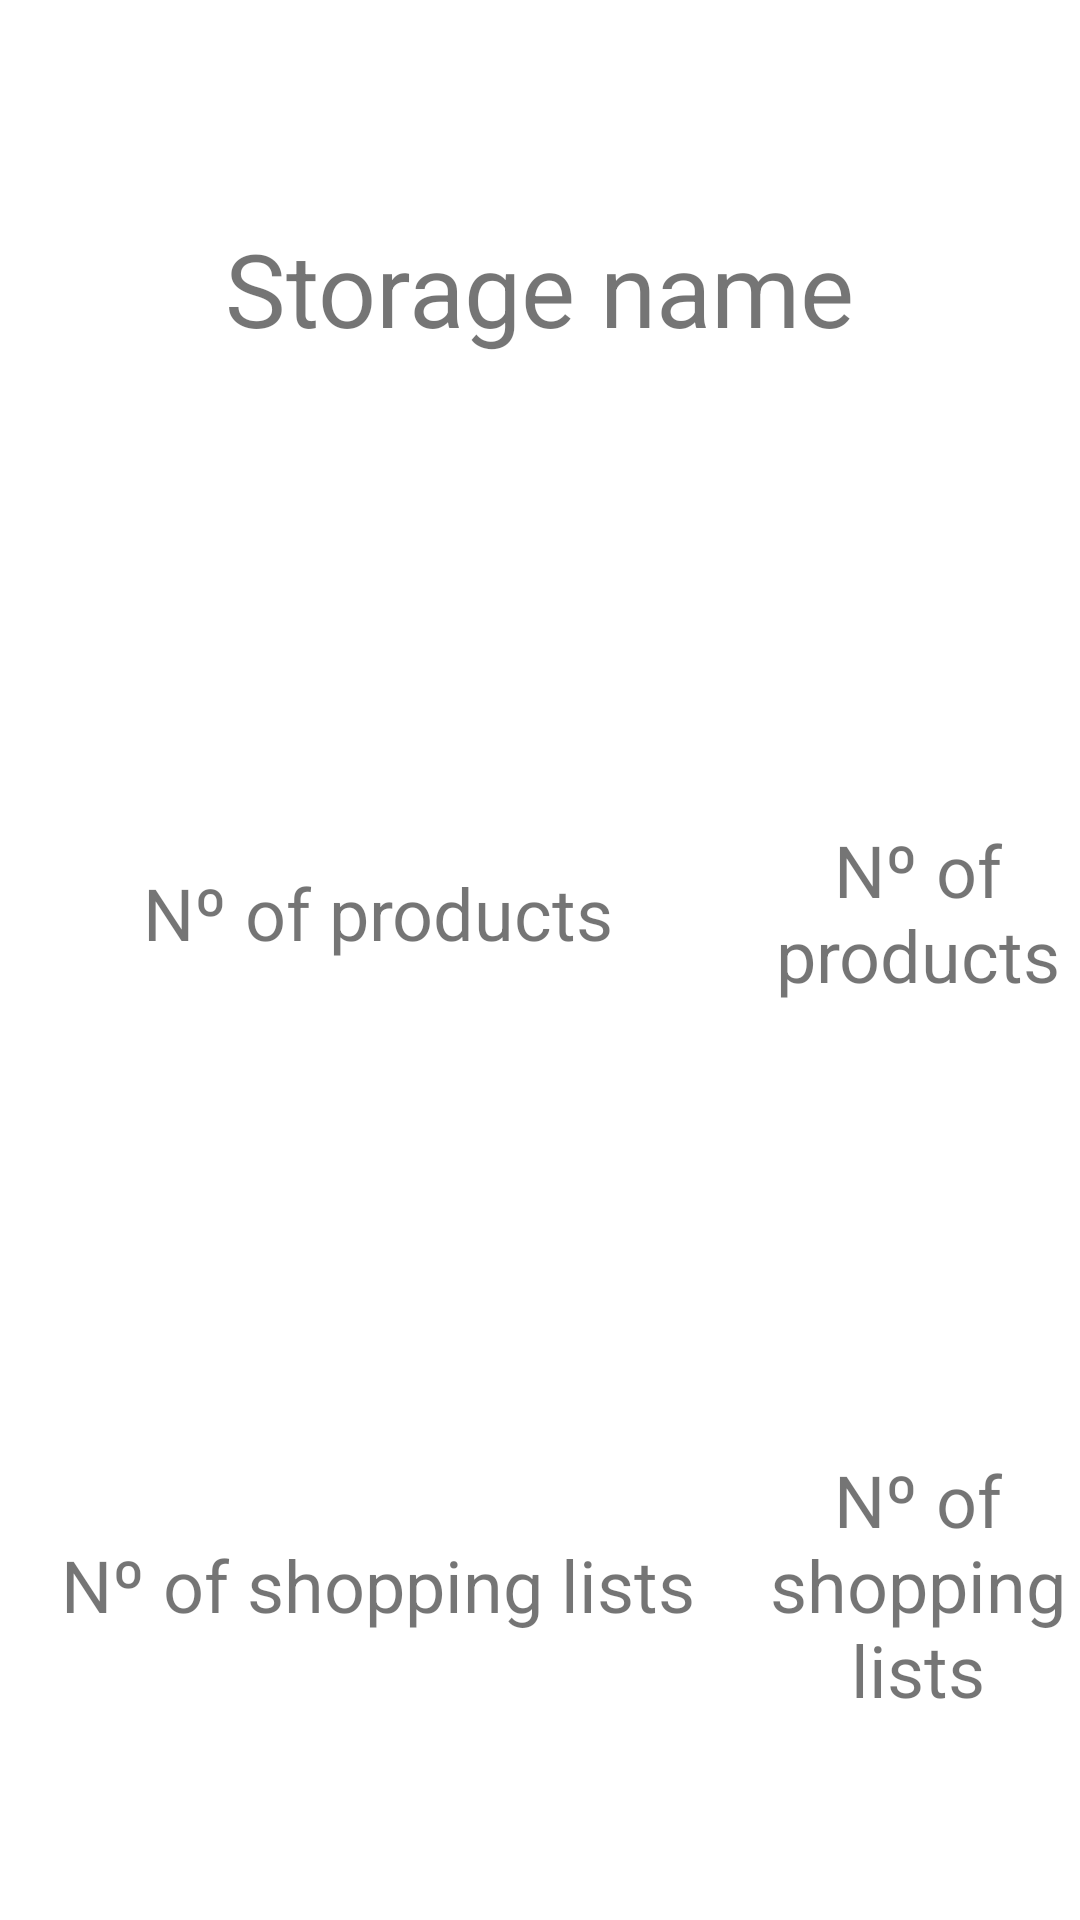

Reconstruct the res/layout file that produces this screen, plus the resources it refers to.
<!-- AndroidManifest.xml: application theme Theme.TrabajoFinGrado -->
<!-- res/layout/storage_list_item.xml -->
<?xml version="1.0" encoding="utf-8"?>
<androidx.constraintlayout.widget.ConstraintLayout xmlns:android="http://schemas.android.com/apk/res/android"
    xmlns:app="http://schemas.android.com/apk/res-auto"
    xmlns:tools="http://schemas.android.com/tools"
    android:layout_width="match_parent"
    android:layout_height="wrap_content">

    <TextView
        android:id="@+id/txtStorageName"
        android:layout_width="wrap_content"
        android:layout_height="wrap_content"
        android:ellipsize="end"
        android:maxLines="1"
        android:padding="4dp"
        android:text="@string/storage_name"
        android:textSize="34sp"
        app:layout_constraintBottom_toTopOf="@+id/guideline24"
        app:layout_constraintEnd_toEndOf="parent"
        app:layout_constraintHorizontal_bias="0.5"
        app:layout_constraintStart_toStartOf="parent"
        app:layout_constraintTop_toTopOf="parent"
        app:layout_constraintVertical_bias="0.5" />

    <androidx.constraintlayout.widget.Guideline
        android:id="@+id/guideline6"
        android:layout_width="wrap_content"
        android:layout_height="wrap_content"
        android:orientation="vertical"
        app:layout_constraintGuide_percent="0.7" />

    <TextView
        android:id="@+id/lblStoragePendingShoppingLists"
        android:layout_width="wrap_content"
        android:layout_height="wrap_content"
        android:ellipsize="end"
        android:maxLines="1"
        android:padding="4dp"
        android:text="@string/n_of_shopping_lists"
        android:textSize="24sp"
        app:layout_constraintBottom_toBottomOf="parent"
        app:layout_constraintEnd_toStartOf="@+id/guideline6"
        app:layout_constraintStart_toStartOf="parent"
        app:layout_constraintTop_toTopOf="@+id/guideline25"
        app:layout_constraintVertical_bias="0.5" />

    <TextView
        android:id="@+id/txtStorageShoppingLists"
        android:layout_width="0dp"
        android:layout_height="wrap_content"
        android:singleLine="false"
        android:text="@string/n_of_shopping_lists"
        android:textAlignment="center"
        android:textSize="24sp"
        app:layout_constraintBottom_toBottomOf="parent"
        app:layout_constraintEnd_toEndOf="parent"
        app:layout_constraintHorizontal_bias="0.5"
        app:layout_constraintStart_toStartOf="@+id/guideline6"
        app:layout_constraintTop_toTopOf="@+id/guideline25"
        app:layout_constraintVertical_bias="0.5" />

    <androidx.constraintlayout.widget.Guideline
        android:id="@+id/guideline24"
        android:layout_width="wrap_content"
        android:layout_height="wrap_content"
        android:orientation="horizontal"
        app:layout_constraintGuide_percent="0.30" />

    <androidx.constraintlayout.widget.Guideline
        android:id="@+id/guideline25"
        android:layout_width="wrap_content"
        android:layout_height="wrap_content"
        android:orientation="horizontal"
        app:layout_constraintGuide_percent="0.65" />

    <TextView
        android:id="@+id/lblStorageProducts"
        android:layout_width="wrap_content"
        android:layout_height="wrap_content"
        android:text="@string/products"
        android:textSize="24sp"
        app:layout_constraintBottom_toTopOf="@+id/guideline25"
        app:layout_constraintEnd_toStartOf="@+id/guideline6"
        app:layout_constraintStart_toStartOf="parent"
        app:layout_constraintTop_toTopOf="@+id/guideline24" />

    <TextView
        android:id="@+id/txtStorageProducts"
        android:layout_width="0dp"
        android:layout_height="wrap_content"
        android:text="@string/products"
        android:textAlignment="center"
        android:textSize="24sp"
        app:layout_constraintBottom_toTopOf="@+id/guideline25"
        app:layout_constraintEnd_toEndOf="parent"
        app:layout_constraintStart_toStartOf="@+id/guideline6"
        app:layout_constraintTop_toTopOf="@+id/guideline24" />
</androidx.constraintlayout.widget.ConstraintLayout>
<!-- resources referenced by this layout -->
<resources>
  <string name="n_of_shopping_lists">Nº of shopping lists</string>
  <string name="products">Nº of products</string>
  <string name="storage_name">Storage name</string>
  <style name="Theme.TrabajoFinGrado" parent="Theme.MaterialComponents.DayNight.DarkActionBar">
          
          <item name="colorPrimary">@color/purple_500</item>
          <item name="colorPrimaryVariant">@color/purple_700</item>
          <item name="colorOnPrimary">@color/white</item>
          
          <item name="colorSecondary">@color/teal_200</item>
          <item name="colorSecondaryVariant">@color/teal_700</item>
          <item name="colorOnSecondary">@color/black</item>
          
          <item name="android:statusBarColor">?attr/colorPrimaryVariant</item>
          
      </style>
  <!-- not gathered from this repository: default colours our renderer supplied (Android Studio template values) -->
  <color name="purple_500">#FF6200EE</color>
  <color name="purple_700">#FF3700B3</color>
  <color name="teal_200">#FF03DAC5</color>
  <color name="teal_700">#FF018786</color>
  <color name="black">#FF000000</color>
  <color name="white">#FFFFFFFF</color>
</resources>
